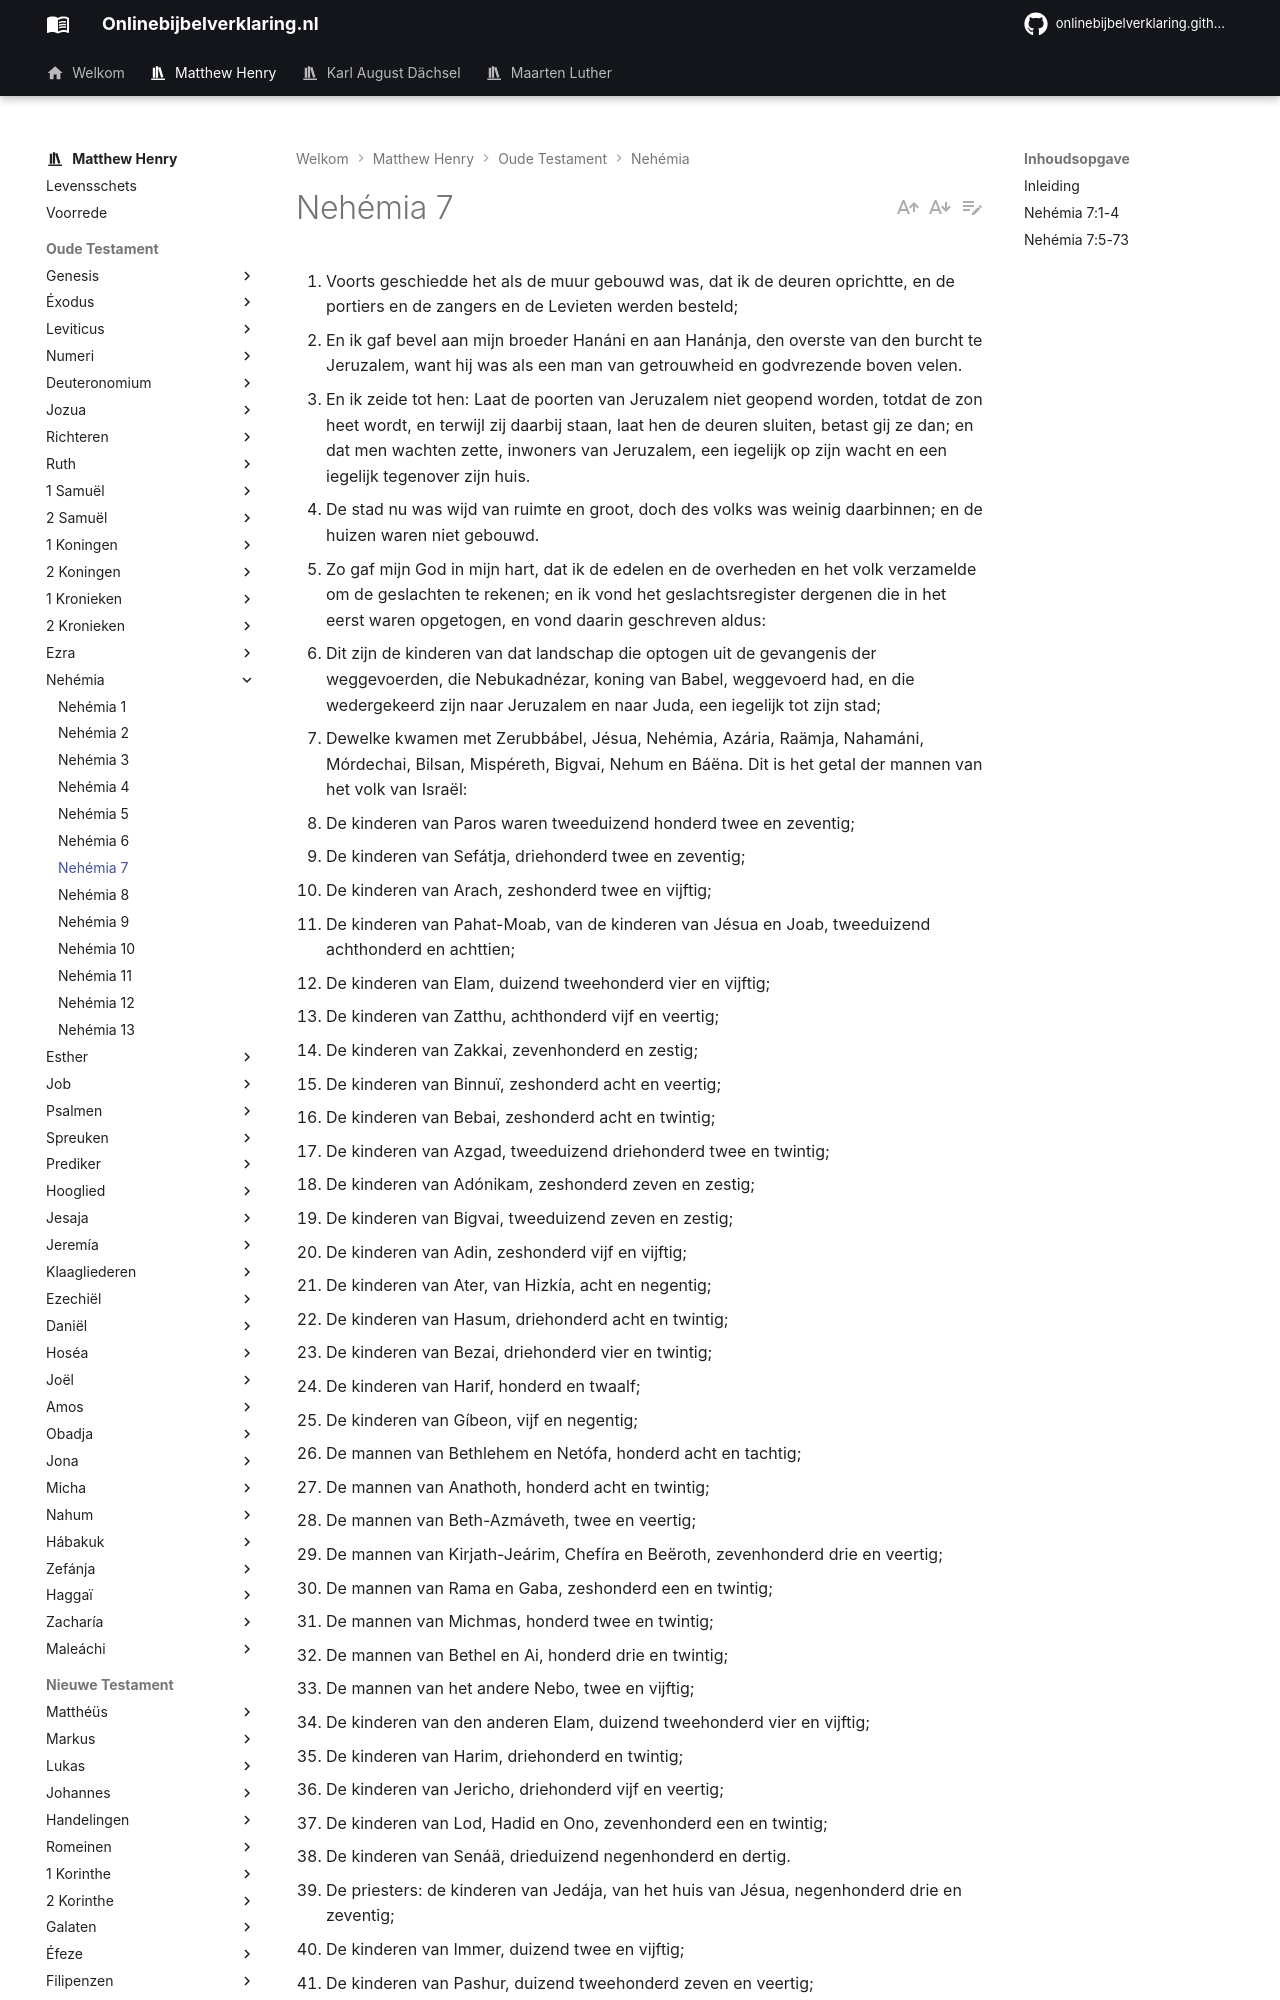

repository: onlinebijbelverklaring/dev-preview · page: matthewhenry/Nehemia/Nehemia7/index.html · generator: mkdocs

1. Voorts geschiedde het als de muur gebouwd was, dat ik de deuren oprichtte, en de portiers en de zangers en de Levieten werden besteld;
2. En ik gaf bevel aan mijn broeder Hanáni en aan Hanánja, den overste van den burcht te Jeruzalem, want hij was als een man van getrouwheid en godvrezende boven velen.
3. En ik zeide tot hen: Laat de poorten van Jeruzalem niet geopend worden, totdat de zon heet wordt, en terwijl zij daarbij staan, laat hen de deuren sluiten, betast gij ze dan; en dat men wachten zette, inwoners van Jeruzalem, een iegelijk op zijn wacht en een iegelijk tegenover zijn huis.
4. De stad nu was wijd van ruimte en groot, doch des volks was weinig daarbinnen; en de huizen waren niet gebouwd.
5. Zo gaf mijn God in mijn hart, dat ik de edelen en de overheden en het volk verzamelde om de geslachten te rekenen; en ik vond het geslachtsregister dergenen die in het eerst waren opgetogen, en vond daarin geschreven aldus:
6. Dit zijn de kinderen van dat landschap die optogen uit de gevangenis der weggevoerden, die Nebukadnézar, koning van Babel, weggevoerd had, en die wedergekeerd zijn naar Jeruzalem en naar Juda, een iegelijk tot zijn stad;
7. Dewelke kwamen met Zerubbábel, Jésua, Nehémia, Azária, Raämja, Nahamáni, Mórdechai, Bilsan, Mispéreth, Bigvai, Nehum en Báëna. Dit is het getal der mannen van het volk van Israël:
8. De kinderen van Paros waren tweeduizend honderd twee en zeventig;
9. De kinderen van Sefátja, driehonderd twee en zeventig;
10. De kinderen van Arach, zeshonderd twee en vijftig;
11. De kinderen van Pahat-Moab, van de kinderen van Jésua en Joab, tweeduizend achthonderd en achttien;
12. De kinderen van Elam, duizend tweehonderd vier en vijftig;
13. De kinderen van Zatthu, achthonderd vijf en veertig;
14. De kinderen van Zakkai, zevenhonderd en zestig;
15. De kinderen van Binnuï, zeshonderd acht en veertig;
16. De kinderen van Bebai, zeshonderd acht en twintig;
17. De kinderen van Azgad, tweeduizend driehonderd twee en twintig;
18. De kinderen van Adónikam, zeshonderd zeven en zestig;
19. De kinderen van Bigvai, tweeduizend zeven en zestig;
20. De kinderen van Adin, zeshonderd vijf en vijftig;
21. De kinderen van Ater, van Hizkía, acht en negentig;
22. De kinderen van Hasum, driehonderd acht en twintig;
23. De kinderen van Bezai, driehonderd vier en twintig;
24. De kinderen van Harif, honderd en twaalf;
25. De kinderen van Gíbeon, vijf en negentig;
26. De mannen van Bethlehem en Netófa, honderd acht en tachtig;
27. De mannen van Anathoth, honderd acht en twintig;
28. De mannen van Beth-Azmáveth, twee en veertig;
29. De mannen van Kirjath-Jeárim, Chefíra en Beëroth, zevenhonderd drie en veertig;
30. De mannen van Rama en Gaba, zeshonderd een en twintig;
31. De mannen van Michmas, honderd twee en twintig;
32. De mannen van Bethel en Ai, honderd drie en twintig;
33. De mannen van het andere Nebo, twee en vijftig;
34. De kinderen van den anderen Elam, duizend tweehonderd vier en vijftig;
35. De kinderen van Harim, driehonderd en twintig;
36. De kinderen van Jericho, driehonderd vijf en veertig;
37. De kinderen van Lod, Hadid en Ono, zevenhonderd een en twintig;
38. De kinderen van Senáä, drieduizend negenhonderd en dertig.
39. De priesters: de kinderen van Jedája, van het huis van Jésua, negenhonderd drie en zeventig;
40. De kinderen van Immer, duizend twee en vijftig;
41. De kinderen van Pashur, duizend tweehonderd zeven en veertig;
42. De kinderen van Harim, duizend en zeventien.
43. De Levieten: de kinderen van Jésua, van Kadmiël, van de kinderen van Hódeva, vier en zeventig;
44. De zangers: de kinderen van Asaf, honderd acht en veertig;
45. De portiers: de kinderen van Sallum, de kinderen van Ater, de kinderen van Talmon, de kinderen van Akkub, de kinderen van Hatíta, de kinderen van Sobai, honderd acht en dertig.
46. De Nethínim: de kinderen van Ziha, de kinderen van Hasúfa, de kinderen van Tabbaoth;
47. De kinderen van Keros, de kinderen van Sia, de kinderen van Padon;
48. De kinderen van Lebána, de kinderen van Hagába, de kinderen van Salmai;
49. De kinderen van Hanan, de kinderen van Giddel, de kinderen van Gahar;
50. De kinderen van Reája, de kinderen van Rezin, de kinderen van Nekóda;
51. De kinderen van Gazzam, de kinderen van Uzza, de kinderen van Paséah;
52. De kinderen van Besai, de kinderen van Meünim, de kinderen van Nefussim;
53. De kinderen van Bakbuk, de kinderen van Hakúfa, de kinderen van Harhur;
54. De kinderen van Bazlith, de kinderen van Mehída, de kinderen van Harsa;
55. De kinderen van Barkos, de kinderen van Sísera, de kinderen van Thamah;
56. De kinderen van Nezíah, de kinderen van Hatífa.
57. De k
